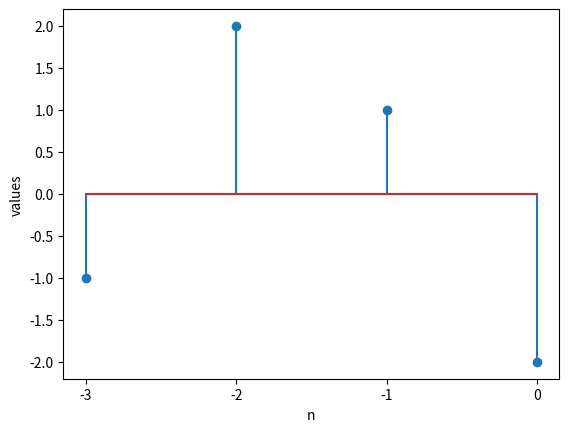
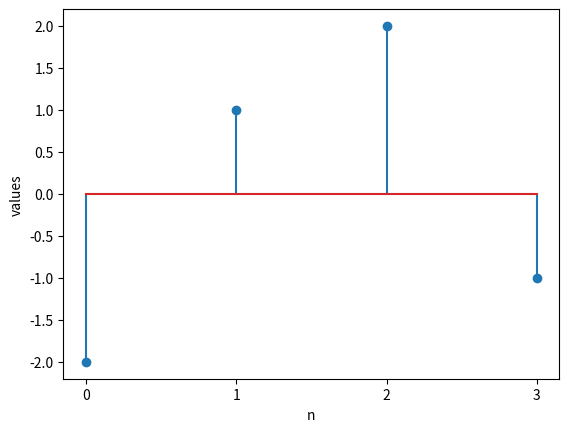
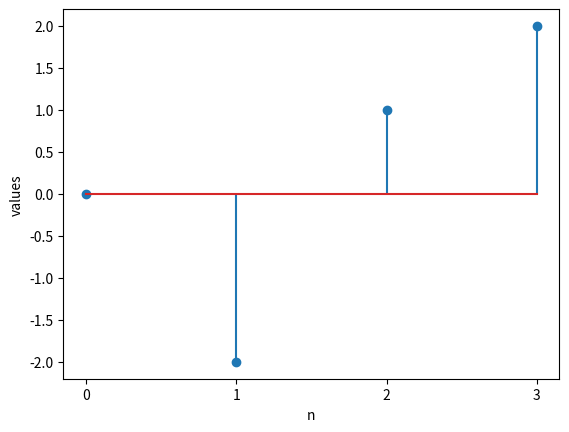
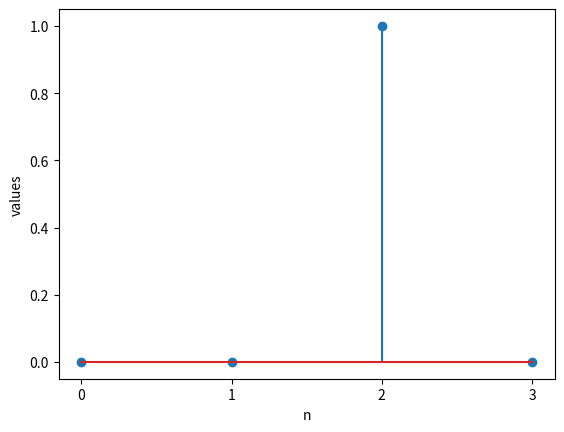
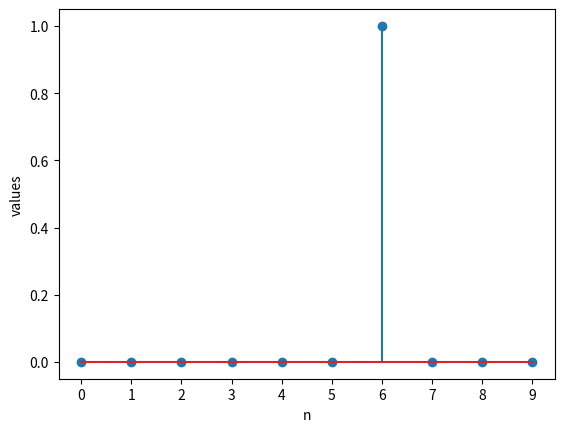

These charts were generated, in order, by the following Python code:
import numpy as np
from numpy import int64
import matplotlib.pyplot as plt

class Signal:
  x = 0
  n = 0
  def __init__(self, xin, nStart, nEnd):
    self.x = np.array(xin)
    self.n = np.arange(nStart,nEnd+1,1)
  def plot(self):
    plt.stem(self.n, self.x)
    plt.xticks(self.n)
    plt.xlabel("n")
    plt.ylabel("values")
    plt.show()
  def flip(self):
    self.x = np.flip(self.x)
    self.n = -np.flip(self.n)
  def shift(self,n0):
    if n0 >= 0:
      self.x[n0:] = self.x[:-n0]
      self.x[:n0] = 0
    else:
      self.x[:n0] = self.x[-n0:]
      self.x[n0:] = 0
  def decimate(self, D):
    indShift = 0 - self.n[0]
    tempX = np.compress((self.n % D) == 0,self.x)
    tempN = np.compress((self.n % D) == 0,self.n)
    self.x = np.zeros((len(self.x)))
    for i in range(len(tempN)):
      for j in range(len(self.x)):
        if(j==tempN[i]+indShift):
          self.x[j] = tempX[i]
  def expand(self,U):
    tempX = np.zeros(U*len(self.x)-(U-1))
    self.n = np.arange(self.n[0]*U,self.n[-1]*U+1)
    tempX[::U] = self.x
    self.x = tempX
  @staticmethod
  def matchSignals(sig1,sig2):
    # combining and finding the min and max of both n arrays
    minIndex = np.min(np.append(sig1.n,sig2.n))
    maxIndex = np.max(np.append(sig1.n,sig2.n))
    # creating new n array with combined min and max
    newN = np.arange(minIndex, maxIndex+1, 1)
    # creating new Signal objects that are filled with 0s the size of the combined n array
    sig1filled = Signal(np.zeros(len(newN)), minIndex, maxIndex) 
    sig2filled = Signal(np.zeros(len(newN)), minIndex, maxIndex)
    # for each of the old n indexes it goes and fills in that value in the new array by shifting the index over by the combined n array's starting indexes difference with 0
    counter = 0
    shift = 0 - minIndex
    for i in sig1.n: 
      sig1filled.x[i+shift] = sig1.x[counter]
      counter += 1
    counter = 0 
    for i in sig2.n: 
      sig2filled.x[i+shift] = sig2.x[counter]  
      counter += 1
    return sig1filled, sig2filled


x = Signal([-1,2,1,-2],-3,0)
y = Signal([1,2,1,0,1],-2,2)

print('flip')
print(x.x)
x.plot()
x.flip()
print(x.x)
x.plot()

print('shift 1')
print(x.x)
x.plot()
x.shift(1)
print(x.x)
x.plot()

print('decimate 2')
print(x.x)
x.plot()
x.decimate(2)
print(x.x)
x.plot()

print('expand 3')
print(x.x)
x.plot()
x.expand(3)
print(x.x)
x.plot()
